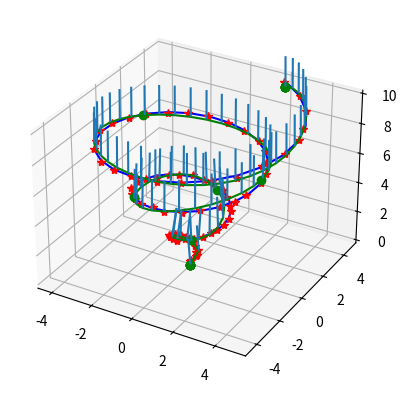

The script that saved this image:
import numpy as np
import matplotlib.pyplot as plt
from scipy import interpolate
from mpl_toolkits.mplot3d import Axes3D

#noise = 0.1
noise = 0.05
#noise = 0

# smoothing parameter (0 means fit the points exactly, and otherwise might wanna understand the thing written here : https://stackoverflow.com/questions/8719754/scipy-interpolate-univariatespline-not-smoothing-regardless-of-parameters?rq=1)
if noise == 0:
	smooth_p = 1 # smooth_p = 0 means pass through the points exactly
else:
	smooth_p = 5 # might need to play with this, we just want smooth derivatives


num_sample_pts = 80
total_rad = 10
s_true = np.linspace(0, total_rad, num_sample_pts)


"""
# helix
z_factor = 3
x_true = np.cos(s_true)
y_true = np.sin(s_true)
z_true = s_true/z_factor
"""

"""
# vivians curve
a = 1
x_true = a*(1+np.cos(s_true))
y_true = a*np.sin(s_true)
z_true = 2*a*np.sin(s_true/2)
"""

# conical spiral
a = 2
h = 0.75
r = 0.5
x_true = s_true*r*np.cos(a*s_true)
y_true = s_true*r*np.sin(a*s_true)
z_true = s_true


"""
# cycloid
R = 1
r = 1
x_true = R*np.cos((r/R)*(s_true-np.sin(s_true)))
y_true = R*np.sin((r/R)*(s_true-np.sin(s_true)))
z_true = r-r*np.cos(s_true)
"""



# add noise possibly (set noise to 0.1)
x_sample = x_true + noise * np.random.randn(num_sample_pts)
y_sample = y_true + noise * np.random.randn(num_sample_pts)
z_sample = z_true + noise * np.random.randn(num_sample_pts)

tck, u = interpolate.splprep([x_sample,y_sample,z_sample], k=5, s=smooth_p) # change s to something bigger for instance 2e3 with noise = 0.1
x_knots, y_knots, z_knots = interpolate.splev(tck[0], tck)
u_fine = np.linspace(0,1,num_sample_pts)
x_fine, y_fine, z_fine = interpolate.splev(u_fine, tck)

# Compute ruling directions as the cross product of the second derivative with the third derivative, normalized
x_der2, y_der2, z_der2 = interpolate.splev(u_fine, tck,2)
x_der3, y_der3, z_der3 = interpolate.splev(u_fine, tck,3)
der2 = np.vstack((x_der2,y_der2,z_der2)).transpose()
der3 = np.vstack((x_der3,y_der3,z_der3)).transpose()
r = np.cross(der2,der3)
l2norm = np.sqrt((r * r).sum(axis=1)) # cross products norm
r = r/l2norm.reshape(len(l2norm),1) # normalize the ruling direction
scale = 2 # plot rulings at length of "scale"
r = scale * r

fig2 = plt.figure(2)
ax3d = fig2.add_subplot(111, projection='3d')
ax3d.plot(x_true, y_true, z_true, 'b') # curve points, without noise
ax3d.plot(x_sample, y_sample, z_sample, 'r*') # sample points (possiblyy with noise, depending on noise parameter)
ax3d.plot(x_knots, y_knots, z_knots, 'go') # knots
ax3d.plot(x_fine, y_fine, z_fine, 'g') # spline points
ax3d.quiver(x_fine, y_fine, z_fine, r[:,0], r[:,1], r[:,2], arrow_length_ratio=0) # rulings
fig2.show()

"""
# derivative plotting (for debugging, to make sure the derivative themselves are smooth and have a reasonable variation)
x_der1, y_der1, z_der1 = interpolate.splev(u_fine, tck,1)
fig3 = plt.figure(3)
ax3d = fig3.add_subplot(111, projection='3d')
ax3d.plot(x_der1, y_der1, z_der1, 'r')
fig3.show()

x_der2, y_der2, z_der2 = interpolate.splev(u_fine, tck,2)
fig4 = plt.figure(4)
ax3d = fig4.add_subplot(111, projection='3d')
ax3d.plot(x_der2, y_der2, z_der2, 'r')
fig4.show()

x_der3, y_der3, z_der3 = interpolate.splev(u_fine, tck,3)
fig5 = plt.figure(5)
ax3d = fig5.add_subplot(111, projection='3d')
ax3d.plot(x_der3, y_der3, z_der3, 'r')
fig5.show()
"""

plt.show()
